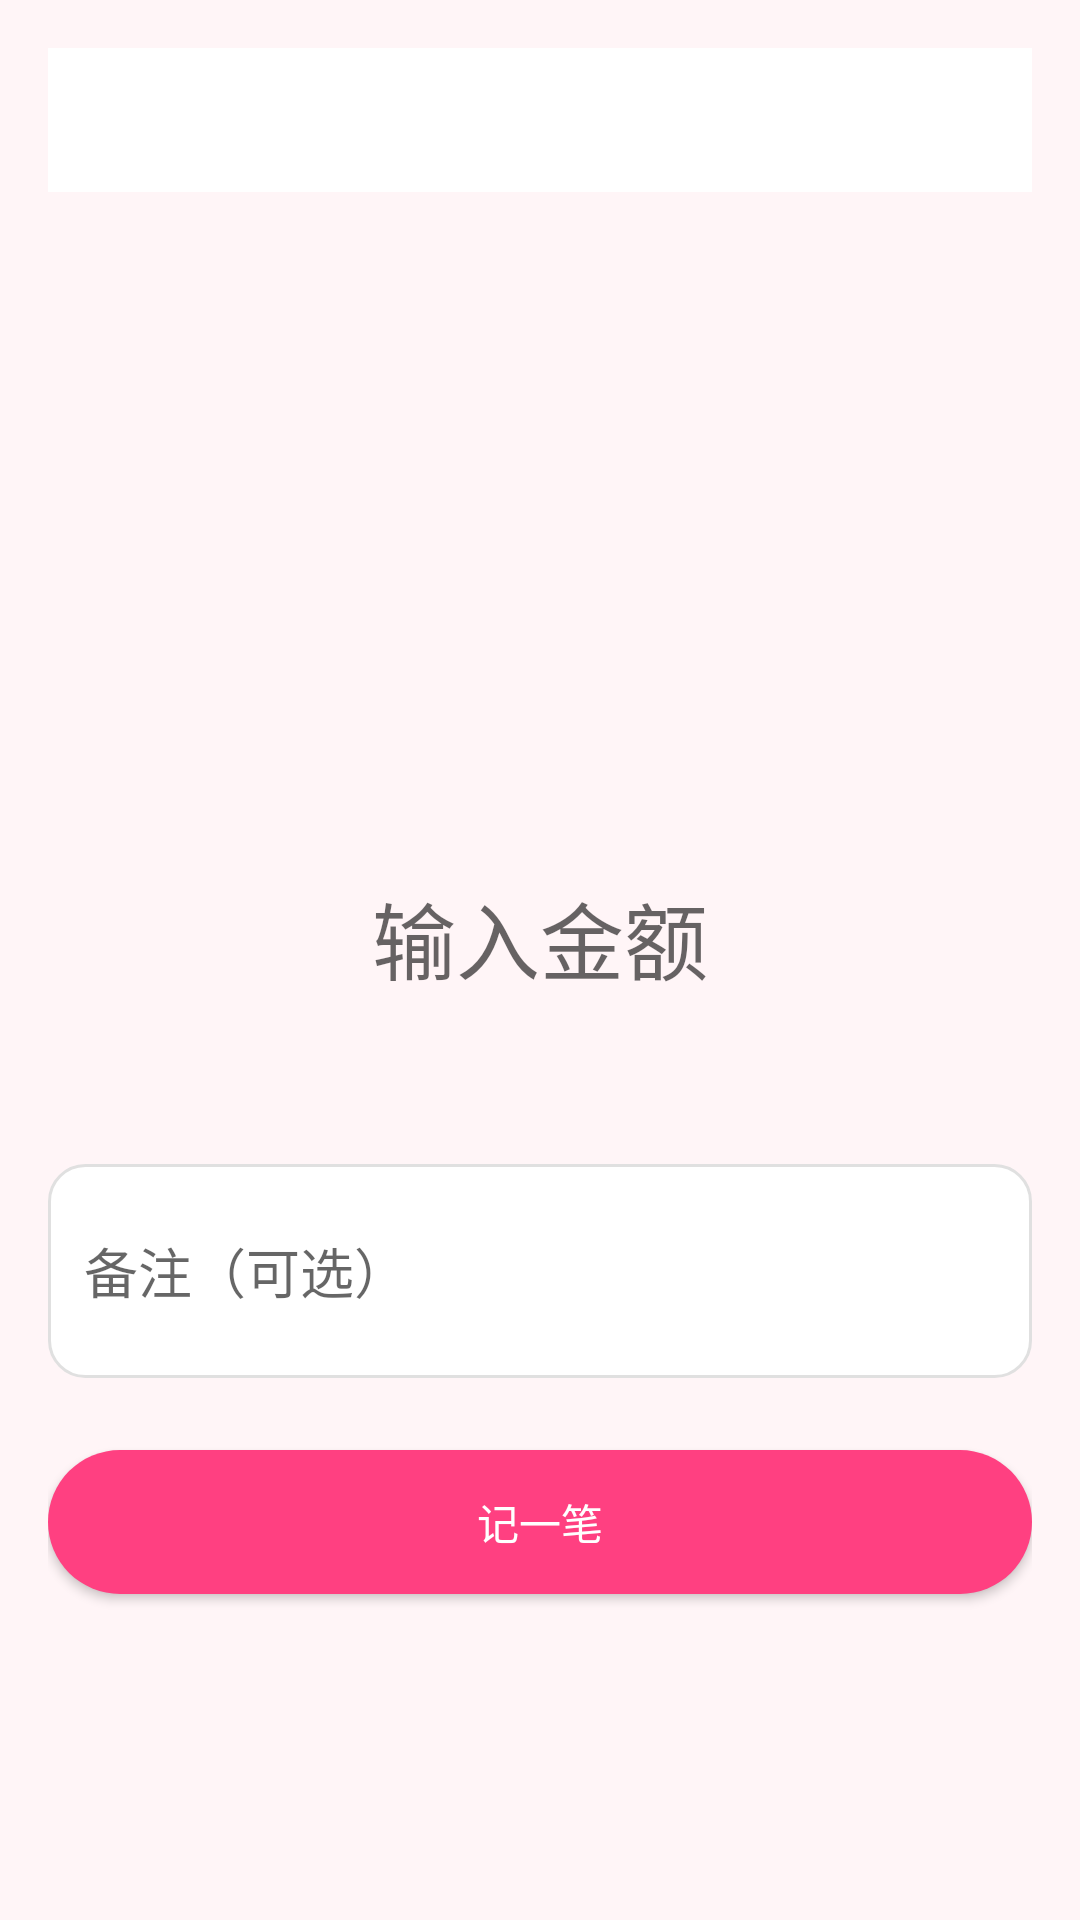

Android layout source for this screen:
<!-- AndroidManifest.xml: application theme AppTheme -->
<!-- res/layout/activity_transactions_create.xml -->
<LinearLayout xmlns:android="http://schemas.android.com/apk/res/android"
    xmlns:app="http://schemas.android.com/apk/res-auto"
    android:id="@+id/add_bill_root"
    android:layout_width="match_parent"
    android:layout_height="match_parent"
    android:background="@color/page_bg"
    android:orientation="vertical"
    android:padding="16dp">

    
    <com.google.android.material.tabs.TabLayout
        android:id="@+id/tab_type"
        android:layout_width="match_parent"
        android:layout_height="wrap_content"
        app:tabIndicatorColor="@color/pink"
        app:tabTextColor="@color/text_gray"
        app:tabSelectedTextColor="@color/pink"
        app:tabMode="fixed"
        app:tabGravity="fill" />

    <androidx.recyclerview.widget.RecyclerView
        android:id="@+id/rv_category"
        android:layout_width="match_parent"
        android:layout_height="200dp"
        android:layout_marginTop="12dp"
        android:overScrollMode="never"
        android:paddingHorizontal="8dp" />

    
    <EditText
        android:id="@+id/et_amount"
        android:layout_width="match_parent"
        android:layout_height="wrap_content"
        android:hint="输入金额"
        android:gravity="center"
        android:textSize="28sp"
        android:inputType="numberDecimal"
        android:background="@android:color/transparent"
        android:textColor="@color/text_dark"
        android:padding="16dp" />

    
    <LinearLayout
        android:id="@+id/ll_date_time"
        android:layout_width="match_parent"
        android:layout_height="wrap_content"
        android:orientation="horizontal"
        android:gravity="center_vertical"
        android:paddingTop="8dp">

        <TextView
            android:id="@+id/tv_date"
            android:layout_width="0dp"
            android:layout_height="wrap_content"
            android:layout_weight="1"
            android:textColor="@color/text_dark" />

        <TextView
            android:id="@+id/tv_time"
            android:layout_width="wrap_content"
            android:layout_height="wrap_content"
            android:textColor="@color/text_dark" />
    </LinearLayout>

    
    <EditText
        android:id="@+id/et_remark"
        android:layout_width="match_parent"
        android:layout_height="wrap_content"
        android:hint="备注（可选）"
        android:maxLines="3"
        android:minLines="2"
        android:background="@drawable/bg_input"
        android:padding="12dp"
        android:layout_marginTop="12dp" />

    
    <Button
        android:id="@+id/btn_save"
        android:layout_width="match_parent"
        android:layout_height="48dp"
        android:layout_marginTop="24dp"
        android:text="记一笔"
        android:textColor="@android:color/white"
        android:backgroundTint="@color/pink"
        android:background="@drawable/bg_round_button" />
</LinearLayout>
<!-- resources referenced by this layout -->
<resources>
  <color name="page_bg">#FFF5F7</color>
  <color name="pink">#FF4081</color>
  <color name="text_dark">#212121</color>
  <color name="text_gray">#9E9E9E</color>
  <!-- drawable bg_input (drawable) -->
  <?xml version="1.0" encoding="utf-8"?>
  <shape xmlns:android="http://schemas.android.com/apk/res/android"
      android:shape="rectangle">
  
      
      <solid android:color="@color/input_bg" />
  
      
      <stroke
          android:width="1dp"
          android:color="@color/input_border" />
  
      
      <corners android:radius="12dp" />
  </shape>
  <!-- drawable bg_round_button (drawable) -->
  <?xml version="1.0" encoding="utf-8"?>
  <shape xmlns:android="http://schemas.android.com/apk/res/android"
      android:shape="rectangle">
  
      
      <solid android:color="@color/pink" />
  
      
      <corners android:radius="24dp" />
  </shape>
  <style name="AppTheme" parent="Theme.MaterialComponents.DayNight.NoActionBar">
          <item name="colorPrimary">@color/colorPrimary</item>
          <item name="colorPrimaryVariant">@color/nav_selector</item>
          <item name="colorOnPrimary">#FFFFFF</item>
          <item name="colorSecondary">@color/colorPrimary</item>
          <item name="colorOnSecondary">#FFFFFF</item>
          <item name="colorOnBackground">#333333</item>
          <item name="android:textColorPrimary">@color/text_primary</item>
          <item name="android:textColorSecondary">@color/text_secondary</item>
          <item name="android:textColor">@color/text_primary</item>
          <item name="android:statusBarColor">@color/white</item>
          <item name="android:navigationBarColor">@color/white</item>
      </style>
  <color name="input_bg">#FFFFFFFF</color>
  <color name="input_border">#E0E0E0</color>
  <color name="colorPrimary">#FF4081</color>
  <color name="text_primary">#333333</color>
  <color name="text_secondary">#666666</color>
  <color name="white">#FFFFFFFF</color>
</resources>
